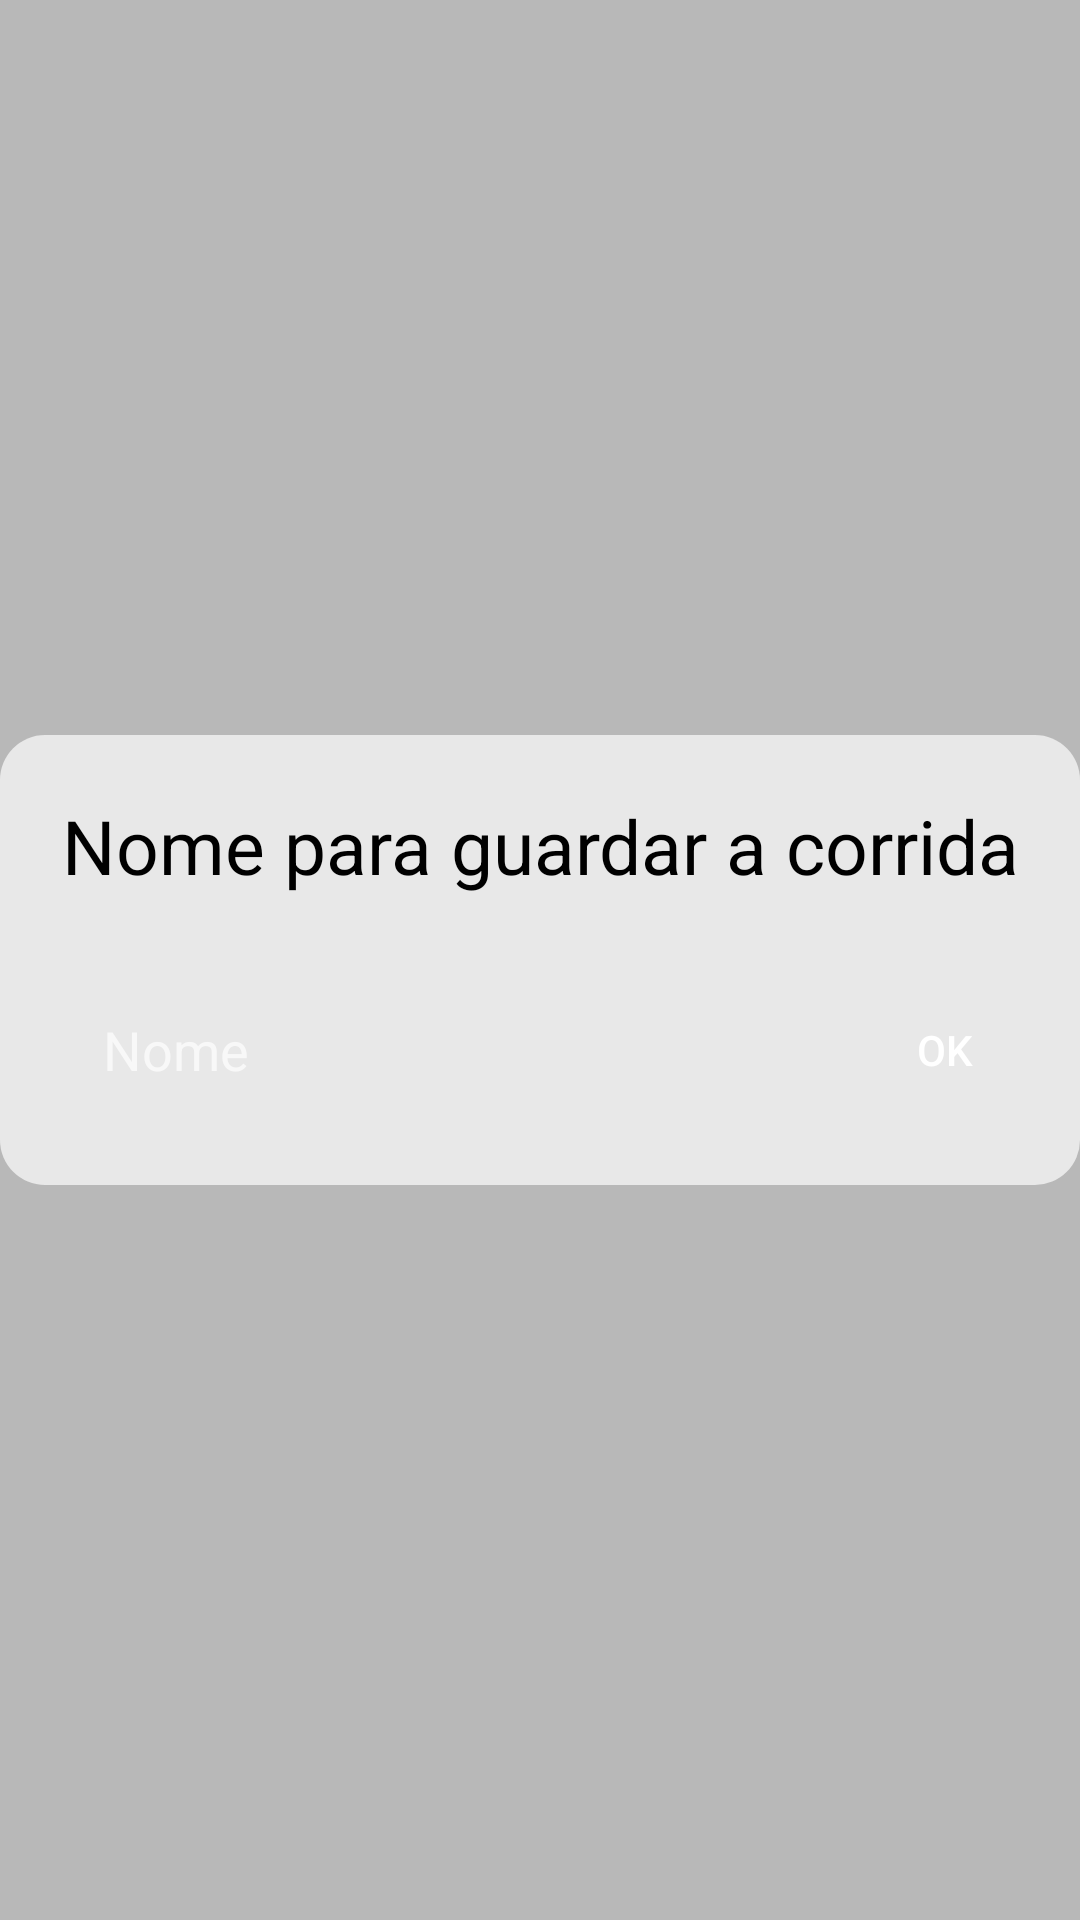

Reconstruct the res/layout file that produces this screen, plus the resources it refers to.
<!-- AndroidManifest.xml: application theme Theme.FithPath -->
<!-- res/layout/run_name.xml -->
<?xml version="1.0" encoding="utf-8"?>
<RelativeLayout xmlns:android="http://schemas.android.com/apk/res/android"
    android:id="@+id/saveRunName"
    android:layout_width="match_parent"
    android:layout_height="match_parent"
    android:background="#B3FFFFFF"
    android:orientation="vertical">


    <RelativeLayout
        android:layout_width="370dp"
        android:layout_height="150dp"
        android:layout_centerHorizontal="true"
        android:layout_centerVertical="true"
        android:background="@drawable/rounded_corners"
        android:orientation="vertical">

        <TextView
            android:id="@+id/timer"
            android:layout_width="500dp"
            android:layout_height="50dp"
            android:layout_alignParentTop="true"
            android:layout_centerHorizontal="true"
            android:layout_marginTop="10dp"
            android:text="@string/runName"
            android:textAlignment="center"
            android:textColor="@color/black"
            android:textSize="25dp" />

        <EditText
            android:id="@+id/runNameText"
            android:layout_width="270dp"
            android:layout_height="50dp"
            android:layout_alignParentBottom="true"
            android:layout_alignParentLeft="true"
            android:layout_marginBottom="10dp"
            android:paddingLeft="10dp"
            android:backgroundTint="@color/black"
            android:background="@drawable/roundbtn"
            android:hint=" Nome" />

        <androidx.appcompat.widget.AppCompatButton
            android:id="@+id/okBtn"
            android:layout_width="50dp"
            android:layout_height="50dp"
            android:layout_alignParentRight="true"
            android:layout_alignParentBottom="true"
            android:layout_marginLeft="35dp"
            android:layout_marginBottom="10dp"
            android:backgroundTint="@color/black"
            android:background="@drawable/roundbtn"
            android:text="Ok" />


    </RelativeLayout>
</RelativeLayout>
<!-- resources referenced by this layout -->
<resources>
  <!-- drawable rounded_corners (drawable) -->
  <?xml version="1.0" encoding="utf-8"?>
  <shape xmlns:android="http://schemas.android.com/apk/res/android"
      android:shape="rectangle"
      android:tint="#E8E8E8">
  
      <corners android:radius="15dp"/>
  
      <padding
          android:left="20dp"
          android:top="10dp"
          android:right="20dp"
          android:bottom="10dp" >
      </padding>
  </shape>
  <string name="runName">Nome para guardar a corrida</string>
  <style name="Theme.FithPath" parent="Theme.MaterialComponents.NoActionBar">
          
          <item name="colorPrimary">@color/purple_500</item>
          <item name="colorPrimaryVariant">@color/purple_700</item>
          <item name="colorOnPrimary">@color/white</item>
          
          <item name="colorSecondary">@color/teal_200</item>
          <item name="colorSecondaryVariant">@color/teal_700</item>
          <item name="colorOnSecondary">@color/black</item>
          
          <item name="android:statusBarColor">@color/black</item>
          
          <item name="android:actionMenuTextColor">@color/teal_700</item>
      </style>
  <!-- not gathered from this repository: default colours our renderer supplied (Android Studio template values) -->
  <color name="purple_500">#FF6200EE</color>
  <color name="purple_700">#FF3700B3</color>
  <color name="teal_200">#FF03DAC5</color>
  <color name="teal_700">#FF018786</color>
  <color name="black">#FF000000</color>
  <color name="white">#FFFFFFFF</color>
</resources>
